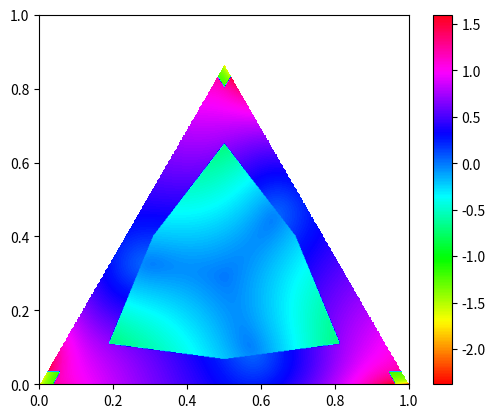

Reproduce this figure in Python.
from math import log, nan, sqrt
import matplotlib.pyplot as plt

S13 = 1/sqrt(3)
S43 = 2/sqrt(3)
D = 3*sqrt(5)/2

def w(u, v):
    x = u - S13*v
    y = S43*v
    z = 1 - x - y
    if x < 0 or y < 0 or z < 0 or x*y + x*z + y*z == 0:
        return nan
    w0 = sqrt((4*x**2 + y**2)/(3*x**2 + y*z)) + sqrt((4*y**2 + z**2)/(3*y**2 + x*z)) + sqrt((4*z**2 + x**2)/(3*z**2 + x*y)) - D
    w0 = sqrt(log(1 + w0))
    # mark the case u < 5 in 4575195u.py
    m0, m2 = min(x, y, z), max(x, y, z)
    if m2 < 6*m0:
        return -w0
    m1 = 1 - m0 - m2
    if 25*m1 < m2:
        return -w0
    return w0

def main():
    len = 1
    res = 500
    W = [[w(j/res, i/res) for j in range(len*res)] for i in range(len*res)]
    plt.imshow(W, origin = 'lower', extent = [0, len, 0, len], cmap = plt.cm.hsv)
    plt.colorbar()
    plt.show()

if __name__ == '__main__':
    main()